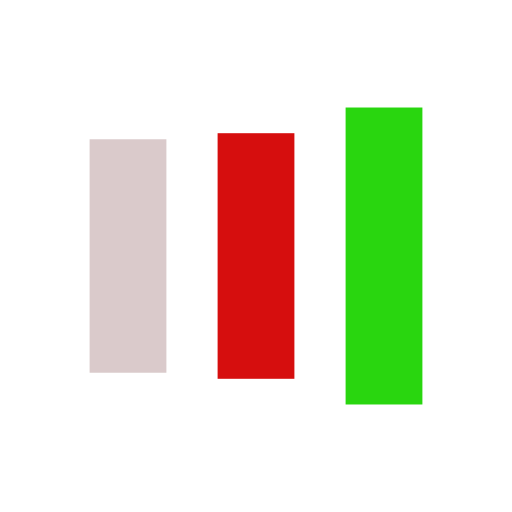
t = 0.00 s
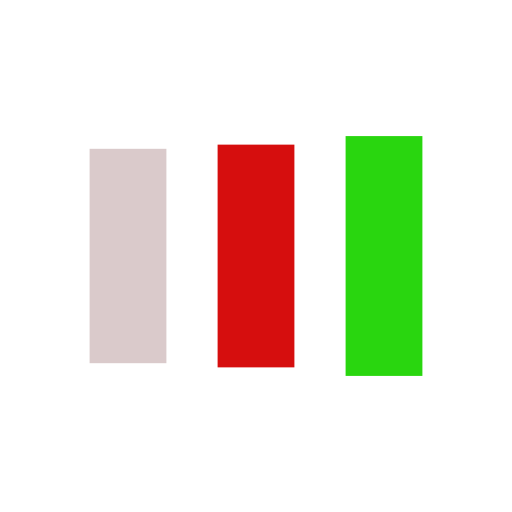
t = 0.13 s
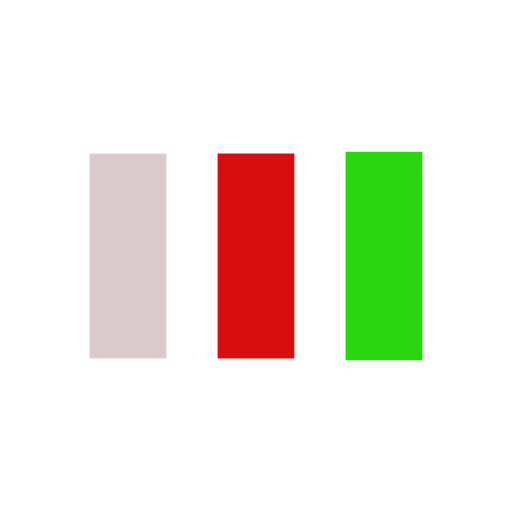
t = 0.38 s
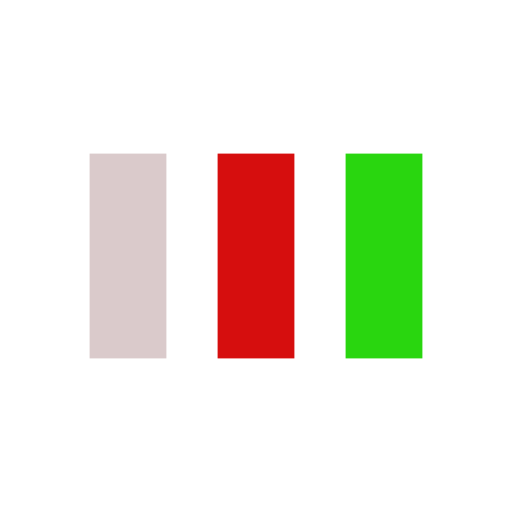
t = 0.50 s
t = 0.63 s: frame unchanged from t = 0.50 s, image omitted
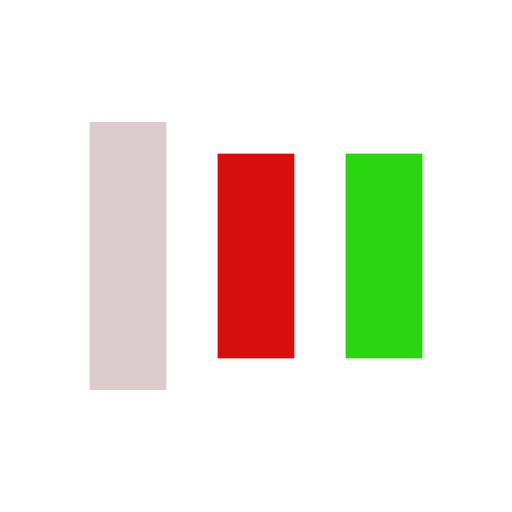
t = 0.88 s

The animated SVG that drew these frames (rendered in a browser with its animation timeline set to each time). Animation: 6 SMIL elements (animate=6); one cycle of 1.00 s, repeats indefinitely.

<?xml version="1.0" encoding="utf-8"?>
<svg xmlns="http://www.w3.org/2000/svg" xmlns:xlink="http://www.w3.org/1999/xlink" style="margin: auto; background: rgb(255, 255, 255); display: block; shape-rendering: auto;" width="200px" height="200px" viewBox="0 0 100 100" preserveAspectRatio="xMidYMid">
<rect x="17.5" y="30" width="15" height="40" fill="#dacacb">
  <animate attributeName="y" repeatCount="indefinite" dur="1s" calcMode="spline" keyTimes="0;0.5;1" values="18;30;30" keySplines="0 0.5 0.5 1;0 0.5 0.5 1" begin="-0.2s"></animate>
  <animate attributeName="height" repeatCount="indefinite" dur="1s" calcMode="spline" keyTimes="0;0.5;1" values="64;40;40" keySplines="0 0.5 0.5 1;0 0.5 0.5 1" begin="-0.2s"></animate>
</rect>
<rect x="42.5" y="30" width="15" height="40" fill="#d60e0e">
  <animate attributeName="y" repeatCount="indefinite" dur="1s" calcMode="spline" keyTimes="0;0.5;1" values="20.999999999999996;30;30" keySplines="0 0.5 0.5 1;0 0.5 0.5 1" begin="-0.1s"></animate>
  <animate attributeName="height" repeatCount="indefinite" dur="1s" calcMode="spline" keyTimes="0;0.5;1" values="58.00000000000001;40;40" keySplines="0 0.5 0.5 1;0 0.5 0.5 1" begin="-0.1s"></animate>
</rect>
<rect x="67.5" y="30" width="15" height="40" fill="#29d60f">
  <animate attributeName="y" repeatCount="indefinite" dur="1s" calcMode="spline" keyTimes="0;0.5;1" values="20.999999999999996;30;30" keySplines="0 0.5 0.5 1;0 0.5 0.5 1"></animate>
  <animate attributeName="height" repeatCount="indefinite" dur="1s" calcMode="spline" keyTimes="0;0.5;1" values="58.00000000000001;40;40" keySplines="0 0.5 0.5 1;0 0.5 0.5 1"></animate>
</rect>
<!-- [ldio] generated by https://loading.io/ --></svg>